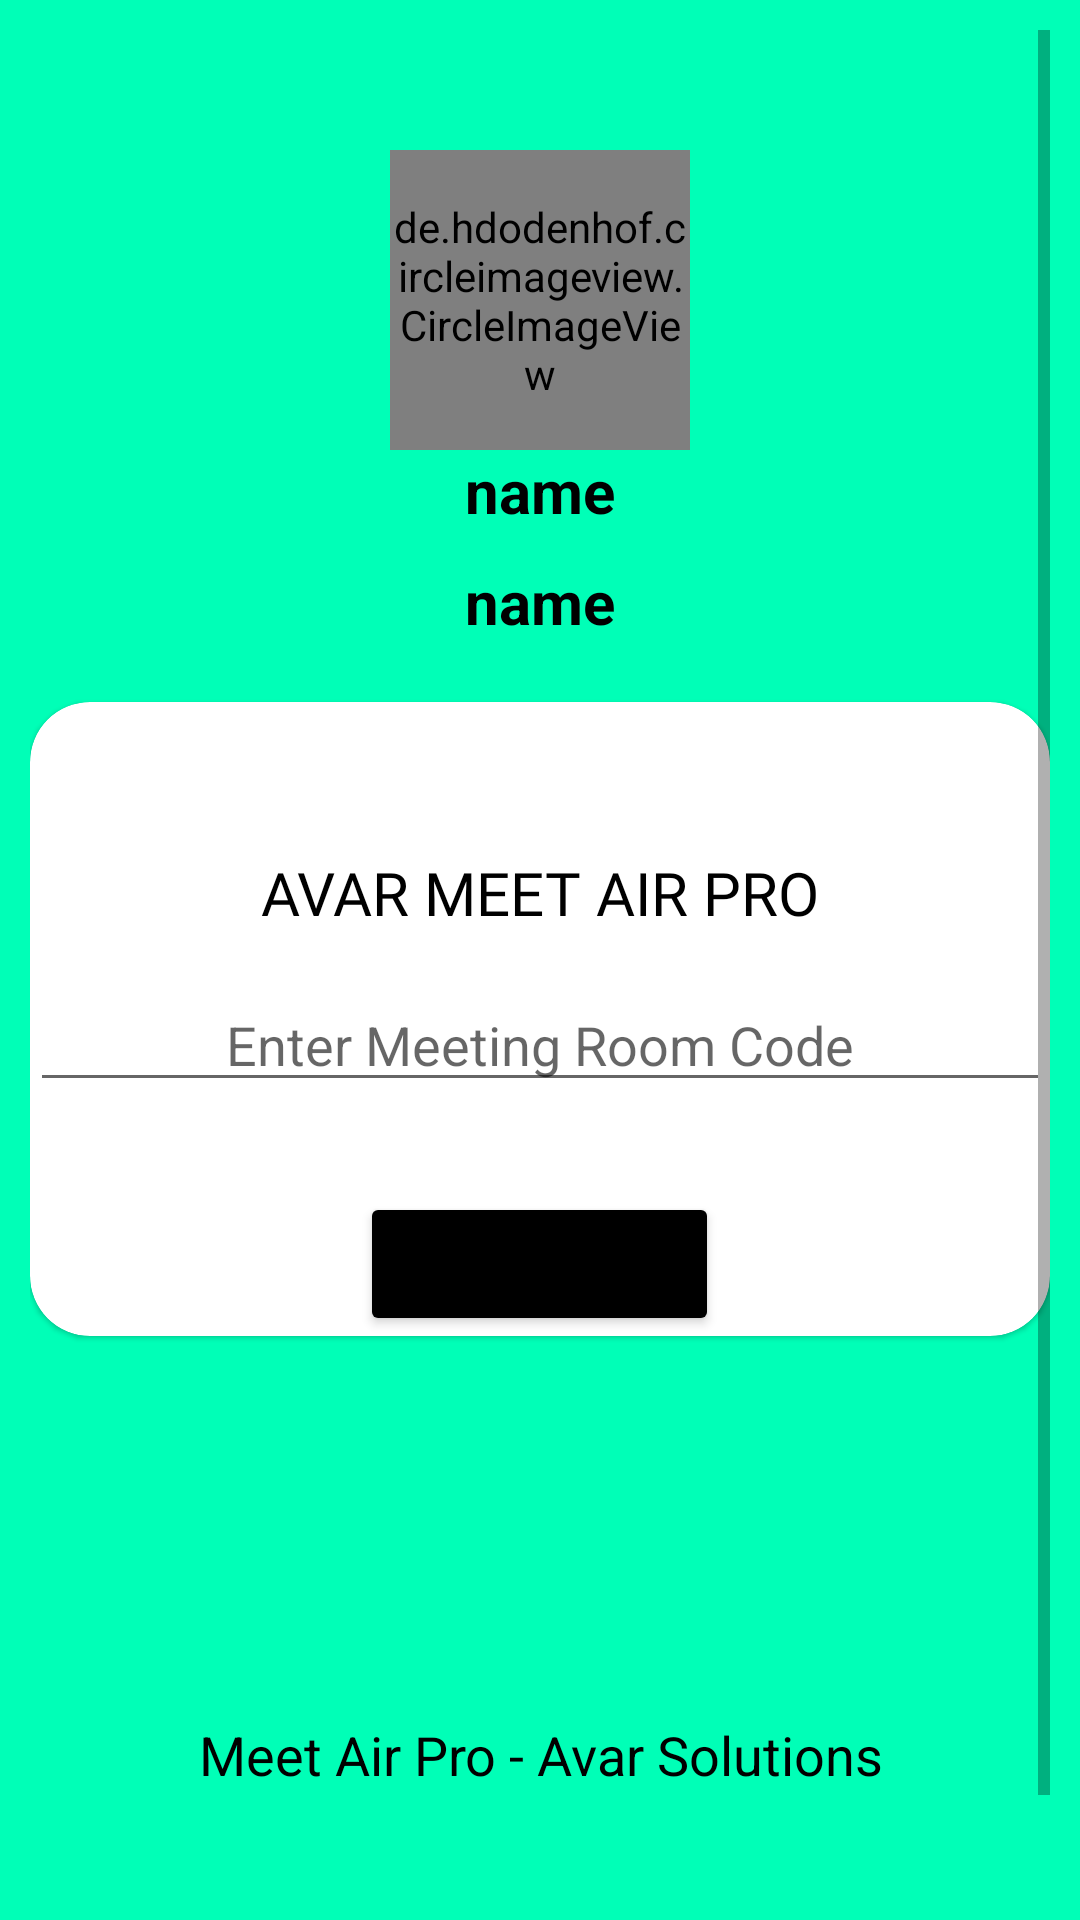

Layout XML and referenced resources for this Android screen:
<!-- AndroidManifest.xml: application theme Theme.MeetAirPro -->
<!-- res/layout/activity_home.xml -->
<?xml version="1.0" encoding="utf-8"?>
<ScrollView xmlns:android="http://schemas.android.com/apk/res/android"
    xmlns:app="http://schemas.android.com/apk/res-auto"
    xmlns:tools="http://schemas.android.com/tools"
    android:layout_width="match_parent"
    android:layout_height="match_parent"
    android:background="@color/teal_200"
    android:padding="10sp"
    tools:context=".Home">

    <LinearLayout
        android:layout_width="match_parent"
        android:layout_height="wrap_content"
        android:orientation="vertical">

        <LinearLayout
            android:layout_width="match_parent"
            android:layout_height="wrap_content"
            android:orientation="vertical">

            <ImageView
                android:layout_width="40sp"
                android:layout_height="40sp"
                android:layout_gravity="end"
                android:onClick="logout"
                android:src="@drawable/logout" />

        </LinearLayout>

        <de.hdodenhof.circleimageview.CircleImageView
            android:id="@+id/img"
            android:layout_width="100sp"
            android:layout_height="100sp"
            android:layout_gravity="center"
            app:civ_border_color="@color/black"
            app:civ_border_width="2sp" />

        <TextView
            android:id="@+id/tv"
            android:layout_width="wrap_content"
            android:layout_height="wrap_content"
            android:layout_gravity="center"
            android:text="name"
            android:textColor="@color/black"
            android:textSize="20sp"
            android:textStyle="bold" />

        <TextView
            android:id="@+id/tv1"
            android:layout_width="wrap_content"
            android:layout_height="wrap_content"
            android:layout_gravity="center"
            android:layout_marginTop="10sp"
            android:text="name"
            android:textColor="@color/black"
            android:textSize="20sp"
            android:textStyle="bold" />

        <com.google.android.material.card.MaterialCardView
            android:layout_width="match_parent"
            android:layout_height="wrap_content"
            android:layout_marginTop="20sp"
            app:cardBackgroundColor="@color/white"
            app:cardCornerRadius="20sp">

            <LinearLayout
                android:layout_width="match_parent"
                android:layout_height="match_parent"
                android:orientation="vertical">

                <TextView
                    android:layout_width="wrap_content"
                    android:layout_height="wrap_content"
                    android:layout_gravity="center"
                    android:layout_marginTop="50sp"
                    android:fontFamily="@font/baloo"
                    android:text="Avar Meet Air Pro"
                    android:textAllCaps="true"
                    android:textColor="@color/black"
                    android:textSize="20sp" />

                <EditText
                    android:id="@+id/secretCodeBox"
                    android:layout_width="match_parent"
                    android:layout_height="wrap_content"
                    android:layout_marginTop="15sp"
                    android:gravity="center"
                    android:hint="Enter Meeting Room Code" />

                <Button
                    android:id="@+id/btn"
                    android:layout_width="wrap_content"
                    android:layout_height="wrap_content"
                    android:layout_gravity="center"
                    android:layout_marginTop="30sp"
                    android:backgroundTint="@color/black"
                    android:onClick="policy"
                    android:text="Join Meeting" />

            </LinearLayout>

        </com.google.android.material.card.MaterialCardView>

        <TextView
            android:layout_width="match_parent"
            android:layout_height="wrap_content"
            android:layout_marginTop="130dp"
            android:gravity="bottom"
            android:includeFontPadding="false"
            android:shadowColor="#0E0E0E"
            android:text="Meet Air Pro - Avar Solutions"
            android:textAlignment="center"
            android:textColor="#000000"
            android:textSize="18sp"
            tools:ignore="RtlCompat" />

        <Button
            android:layout_width="match_parent"
            android:layout_height="wrap_content"
            android:layout_marginTop="30sp"
            android:backgroundTint="@color/black"
            android:onClick="policy"
            android:text="Read privacy Policy" />

    </LinearLayout>

</ScrollView>
<!-- resources referenced by this layout -->
<resources>
  <color name="black">#FF000000</color>
  <color name="teal_200">#00FFB7</color>
  <color name="white">#FFFFFFFF</color>
  <style name="Theme.MeetAirPro" parent="Theme.MaterialComponents.DayNight.DarkActionBar">
          
          <item name="colorPrimary">@color/purple_500</item>
          <item name="colorPrimaryVariant">@color/purple_700</item>
          <item name="colorOnPrimary">@color/white</item>
          
          <item name="colorSecondary">@color/teal_200</item>
          <item name="colorSecondaryVariant">@color/teal_700</item>
          <item name="colorOnSecondary">@color/black</item>
          
          <item name="android:statusBarColor" tools:targetApi="l">?attr/colorPrimaryVariant</item>
          
      </style>
  <color name="purple_500">#FF6200EE</color>
  <color name="purple_700">#000000</color>
  <color name="teal_700">#FF018786</color>
</resources>
